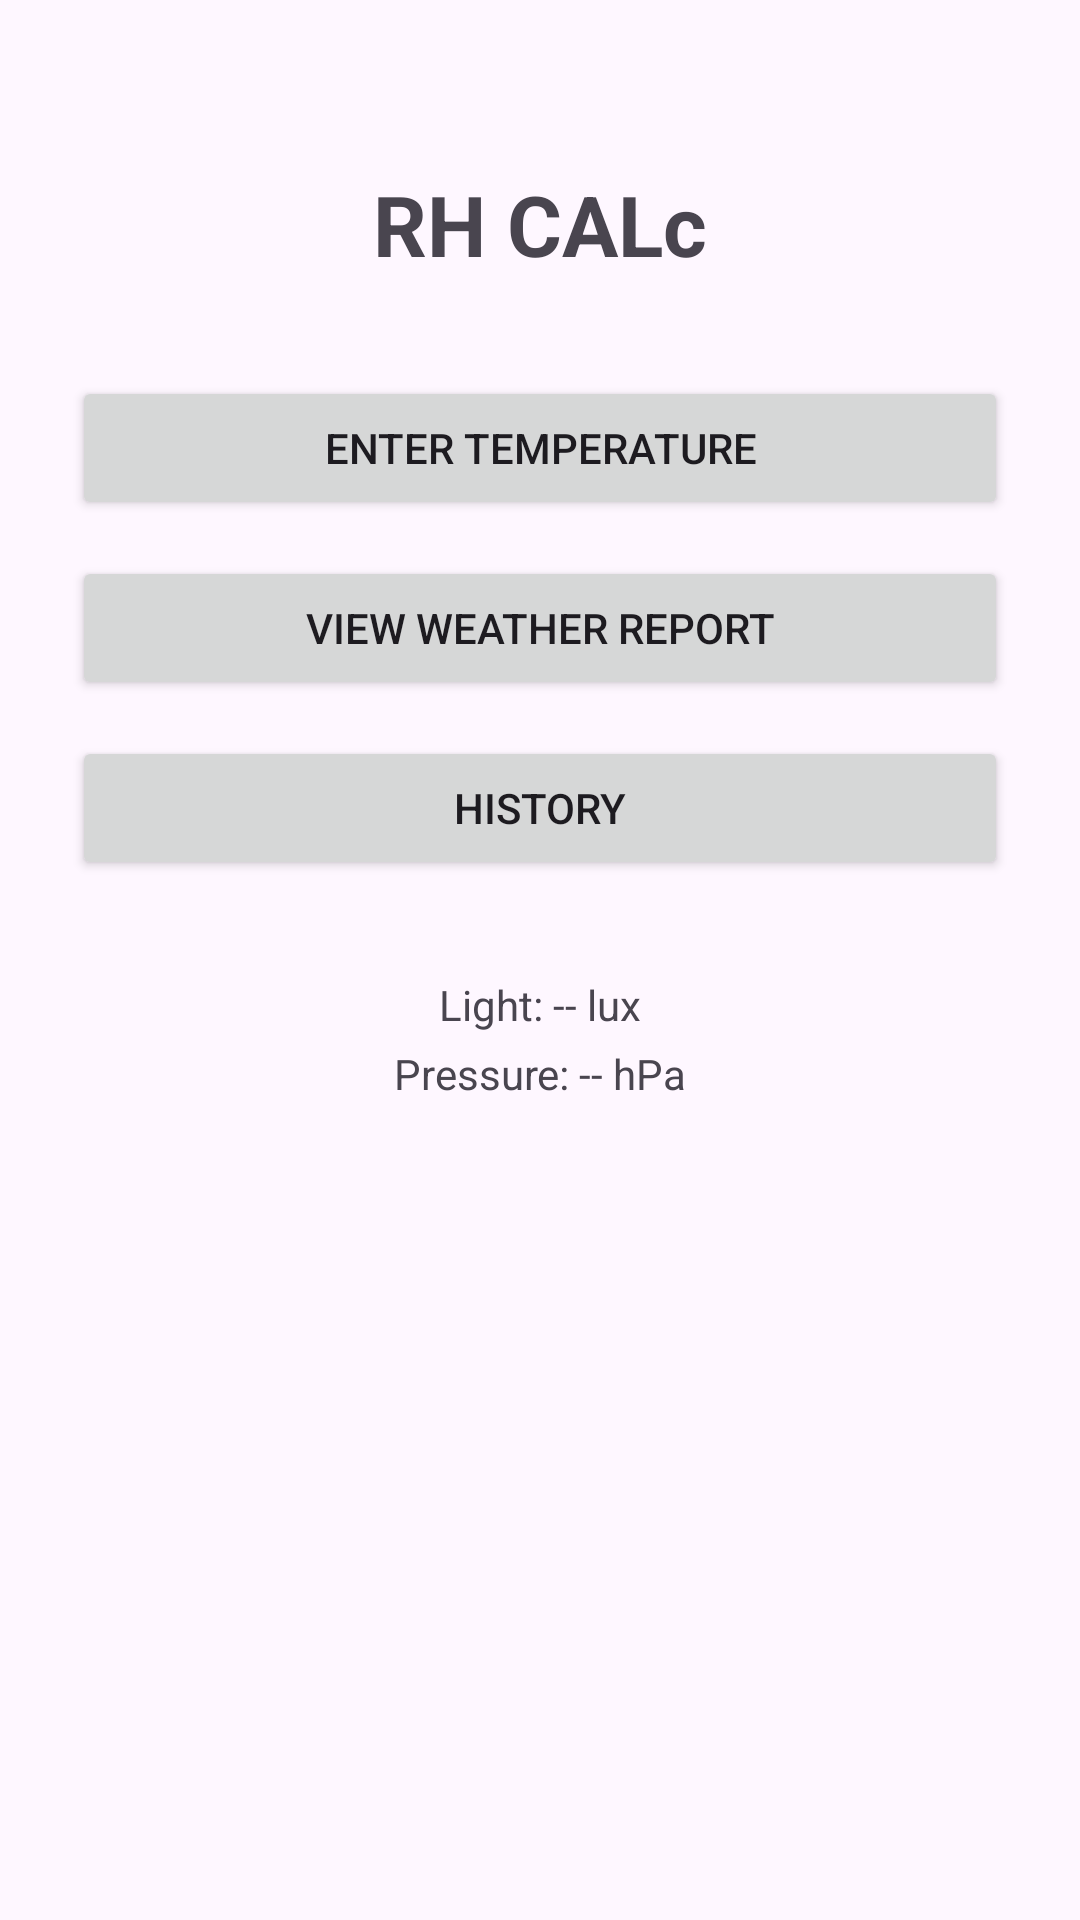

The Android layout XML behind this screen, and the referenced resources:
<!-- AndroidManifest.xml: application theme Theme.RHCalc -->
<!-- res/layout/activity_main.xml -->
<?xml version="1.0" encoding="utf-8"?>
<LinearLayout xmlns:android="http://schemas.android.com/apk/res/android"
    android:layout_width="match_parent"
    android:layout_height="match_parent"
    android:orientation="vertical"
    android:gravity="center_horizontal"
    android:padding="24dp">

    <TextView
        android:id="@+id/textTitle"
        android:layout_width="wrap_content"
        android:layout_height="wrap_content"
        android:layout_marginTop="32dp"
        android:layout_marginBottom="32dp"
        android:text="@string/app_name"
        android:textSize="28sp"
        android:textStyle="bold" />

    <Button
        android:id="@+id/buttonEnterTemperature"
        android:layout_width="match_parent"
        android:layout_height="wrap_content"
        android:layout_marginBottom="12dp"
        android:text="@string/action_enter_temperature" />

    <Button
        android:id="@+id/buttonViewReport"
        android:layout_width="match_parent"
        android:layout_height="wrap_content"
        android:layout_marginBottom="12dp"
        android:text="@string/action_view_report" />

    <Button
        android:id="@+id/buttonHistory"
        android:layout_width="match_parent"
        android:layout_height="wrap_content"
        android:layout_marginBottom="32dp"
        android:text="@string/action_history" />

    <TextView
        android:id="@+id/textLux"
        android:layout_width="wrap_content"
        android:layout_height="wrap_content"
        android:text="@string/lux_placeholder" />

    <TextView
        android:id="@+id/textPressure"
        android:layout_width="wrap_content"
        android:layout_height="wrap_content"
        android:layout_marginTop="4dp"
        android:text="@string/pressure_placeholder" />

</LinearLayout>
<!-- resources referenced by this layout -->
<resources>
  <string name="action_enter_temperature">Enter Temperature</string>
  <string name="action_history">History</string>
  <string name="action_view_report">View Weather Report</string>
  <string name="app_name">RH CALc</string>
  <string name="lux_placeholder">Light: -- lux</string>
  <string name="pressure_placeholder">Pressure: -- hPa</string>
  <style name="Theme.RHCalc" parent="Theme.Material3.DayNight.NoActionBar">
          <item name="colorPrimary">@color/purple_500</item>
          <item name="colorPrimaryDark">@color/purple_700</item>
          <item name="colorOnPrimary">@color/white</item>
          <item name="android:statusBarColor" tools:targetApi="l">?attr/colorPrimary</item>
      </style>
  <color name="purple_500">#6650A4</color>
  <color name="purple_700">#4F378B</color>
  <color name="white">#FFFFFFFF</color>
</resources>
